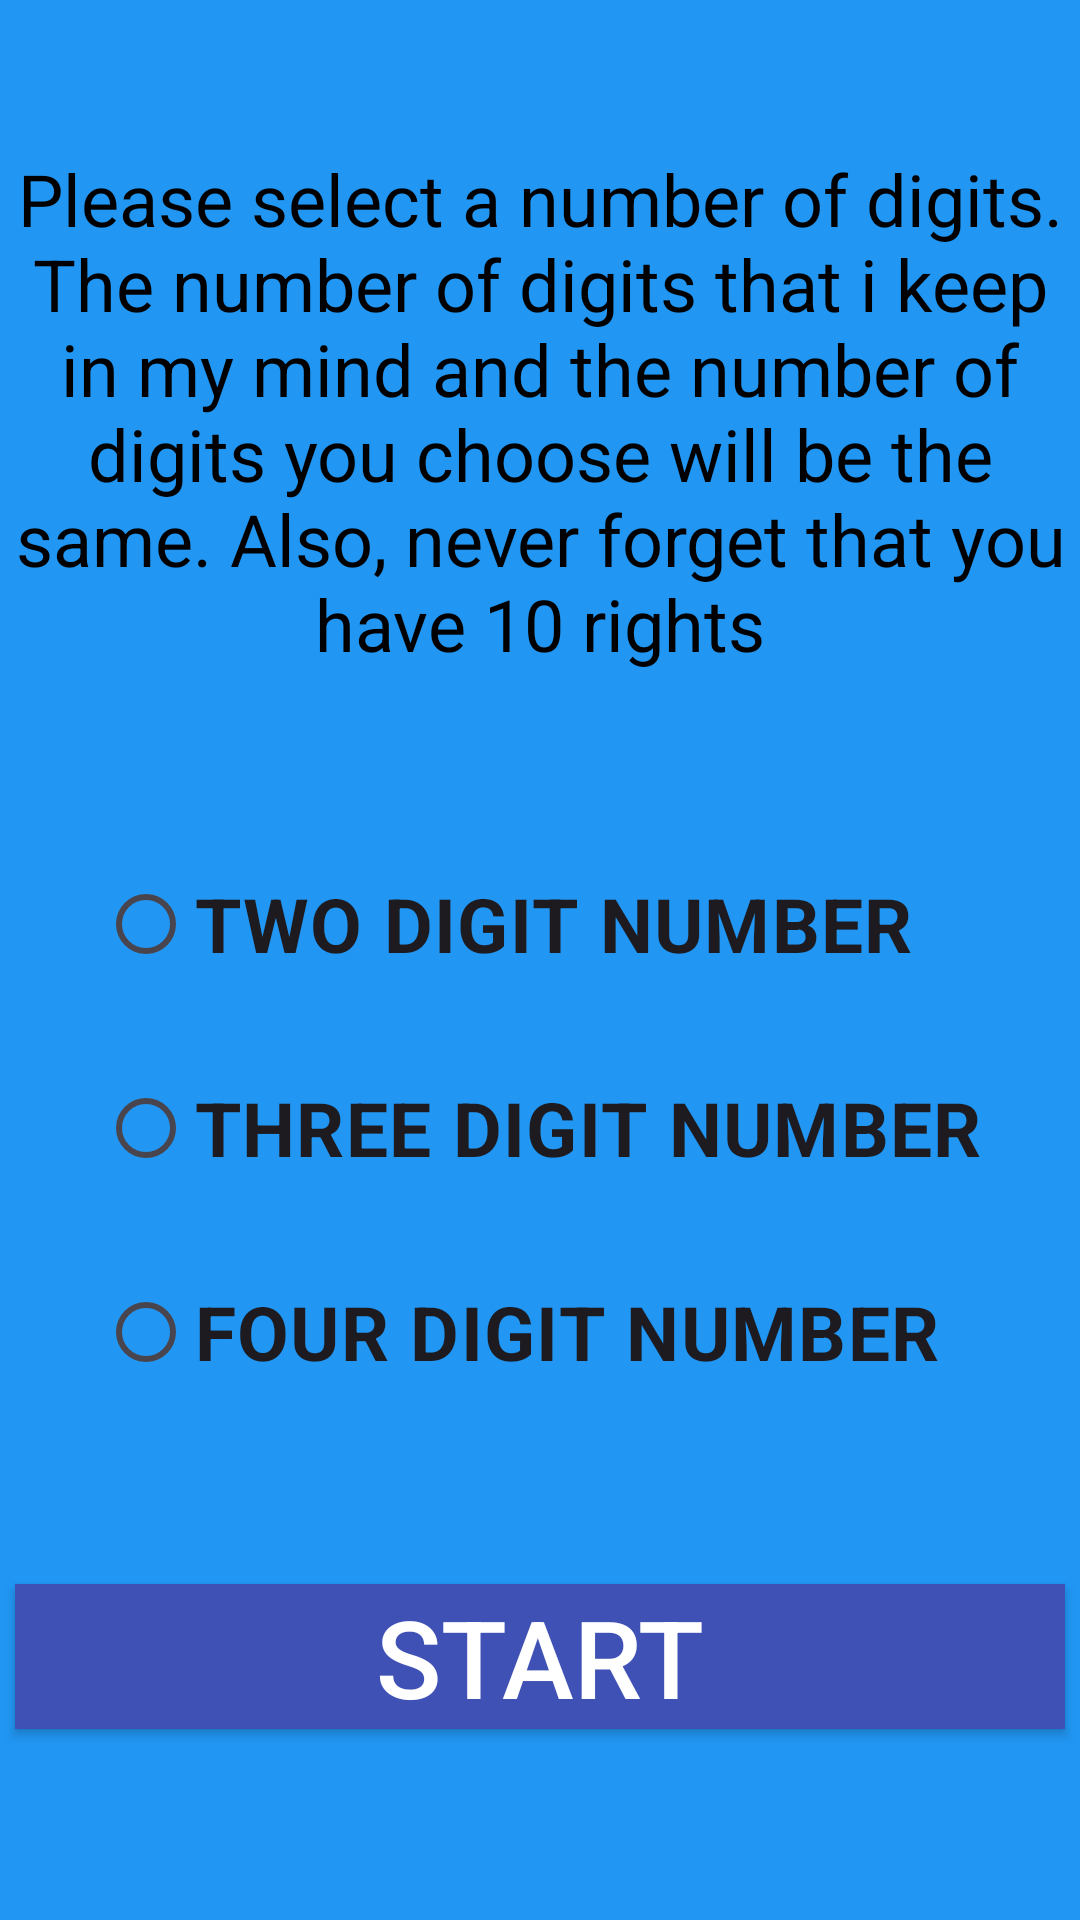

Layout XML and referenced resources for this Android screen:
<!-- AndroidManifest.xml: application theme Theme.Numberguessingame -->
<!-- res/layout/activity_main.xml -->
<?xml version="1.0" encoding="utf-8"?>
<androidx.constraintlayout.widget.ConstraintLayout xmlns:android="http://schemas.android.com/apk/res/android"
    xmlns:app="http://schemas.android.com/apk/res-auto"
    xmlns:tools="http://schemas.android.com/tools"
    android:layout_width="match_parent"
    android:layout_height="match_parent"
    android:background="#2196F3"
    tools:context=".MainActivity">

    <TextView
        android:id="@+id/textView"
        android:layout_width="350dp"
        android:layout_height="wrap_content"
        android:layout_marginTop="50dp"
        android:text="@string/info"
        android:textAlignment="center"
        android:textColor="@color/black"
        android:textSize="24dp"
        app:layout_constraintEnd_toEndOf="parent"
        app:layout_constraintStart_toStartOf="parent"
        app:layout_constraintTop_toTopOf="parent" />

    <RadioGroup
        android:id="@+id/radioGroup"
        android:layout_width="wrap_content"
        android:layout_height="wrap_content"
        android:layout_marginTop="50dp"
        app:layout_constraintEnd_toEndOf="parent"
        app:layout_constraintHorizontal_bias="0.5"
        app:layout_constraintStart_toStartOf="parent"
        app:layout_constraintTop_toBottomOf="@+id/textView">

        <RadioButton
            android:id="@+id/radio2"
            android:layout_width="match_parent"
            android:layout_height="wrap_content"
            android:layout_margin="10sp"
            android:text="TWO DIGIT NUMBER"
            android:textSize="25sp"
            android:textStyle="bold" />

        <RadioButton
            android:id="@+id/radio3"
            android:layout_width="match_parent"
            android:layout_height="wrap_content"
            android:layout_margin="10sp"
            android:text="THREE DIGIT NUMBER"
            android:textSize="25sp"
            android:textStyle="bold" />

        <RadioButton
            android:id="@+id/radio4"
            android:layout_width="match_parent"
            android:layout_height="wrap_content"
            android:layout_margin="10sp"
            android:text="FOUR DIGIT NUMBER"
            android:textSize="25sp"
            android:textStyle="bold" />
    </RadioGroup>

    <Button
        android:id="@+id/buttonstart"
        android:layout_width="350dp"
        android:layout_height="wrap_content"
        android:layout_marginTop="50dp"
        android:background="#F44336"
        android:backgroundTint="#3F51B5"
        android:text="START"
        android:textColor="@color/white"
        android:textSize="36sp"
        app:layout_constraintEnd_toEndOf="parent"
        app:layout_constraintHorizontal_bias="0.5"
        app:layout_constraintStart_toStartOf="parent"
        app:layout_constraintTop_toBottomOf="@+id/radioGroup" />

</androidx.constraintlayout.widget.ConstraintLayout>
<!-- resources referenced by this layout -->
<resources>
  <string name="info">Please select a number of digits.
    The number of digits that i keep in my mind and the number of digits you choose will be the same. Also, never forget that you have 10 rights</string>
  <style name="Theme.Numberguessingame" parent="Base.Theme.Numberguessingame" />
  <style name="Base.Theme.Numberguessingame" parent="Theme.Material3.DayNight.NoActionBar">
          
          
      </style>
  <!-- not gathered from this repository: default colours our renderer supplied (Android Studio template values) -->
  <color name="black">#FF000000</color>
  <color name="white">#FFFFFFFF</color>
</resources>
